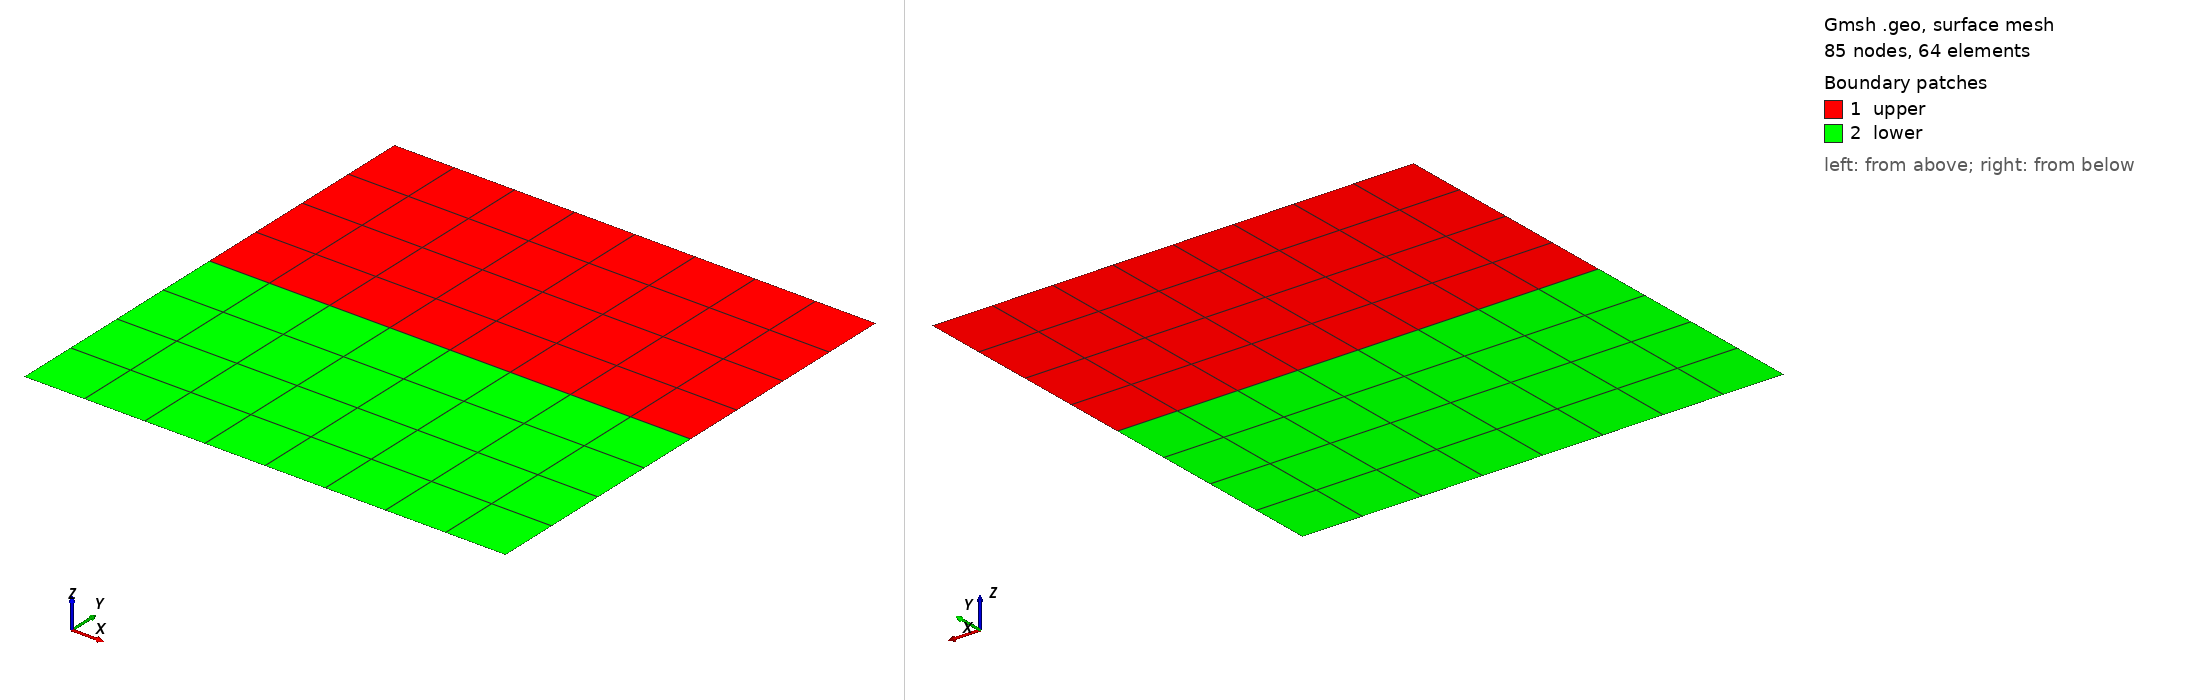

Gmsh geometry script, surface-meshed: 85 nodes, 64 surface elements. Boundary patches (legend numbers): 1 upper, 2 lower. Left view from above one corner, right view from below the opposite corner. Legend entries are the model's physical surfaces. The drawing asked Gmsh for element sizes between 1% and 20% of the model's largest extent; the script's own settings can give other sizes.

=== QuadSqrt.geo (drawn) ===
elem = 4; // number of divisions 
//-----------------------------------------------------------
// Two adjacent squares forming a 2x1 rectangle mesh
//-----------------------------------------------------------

SetFactory("OpenCASCADE");

// --- Define points ---
Point(1) = {-1, 0, 0};
Point(2) = {0, 0, 0};
Point(3) = {1, 0, 0};
Point(4) = {-1, 1, 0};
Point(5) = {0, 1, 0};
Point(6) = {1, 1, 0};
Point(7) = {-1, -1, 0};
Point(8) = {0, -1, 0};
Point(9) = {1, -1, 0};
Point(10) = {1,0,0};

// --- Define lines for left square ---
Line(1) = {1, 2};
Line(2) = {2, 5};
Line(3) = {5, 4};
Line(4) = {4, 1};

// --- Define lines for right square ---
Line(5) = {2, 3};
Line(6) = {3, 6};
Line(7) = {6, 5};



Line(8) = {7,8};
Line(9) = {8,2};
Line(10) = {1,7};
Line(11) = {8,9};
Line(12) = {9,10};
Line(13) = {10,2};

// --- Define line loops and surfaces ---
Line Loop(1) = {1, 2, 3, 4};  // left square above
Plane Surface(1) = {1};

Line Loop(2) = {5, 6, 7, -2}; // right square above
Plane Surface(2) = {2};

Line Loop(3) = {8, 9, -1, 10};  // left square below
Plane Surface(3) = {3};

Line Loop(4) = {11, 12, 13, -9}; // right square below
Plane Surface(4) = {4};

// --- Mesh control (transfinite for rectangular mesh) ---
Transfinite Line {1, 3, 5, 7, 8, 11, 13} = elem+1 Using Progression 1; // horizontal divisions
Transfinite Line {2, 4, 6, 10, 9, 12} = elem+1 Using Progression 1;  // vertical divisions

Transfinite Surface {1};
Transfinite Surface {2};
Transfinite Surface {3};
Transfinite Surface {4};
Recombine Surface {1, 2, 3, 4}; // make quads instead of triangles

// --- Physical groups (optional) ---
Physical Surface("upper") = {1,2};
Physical Surface("lower") = {3,4};
Physical Line("neumannupper") = {5}; // common edge between squares
Physical Line("neumannlower") = {13}; // common edge between squares
Physical Line("contourupper") = {6,7,3,4};
Physical Line("contourlower") = {10,8,11,12};
Physical Point("point_singularity") = {2};

// --- Generate 2D mesh ---
Mesh 2;//+
